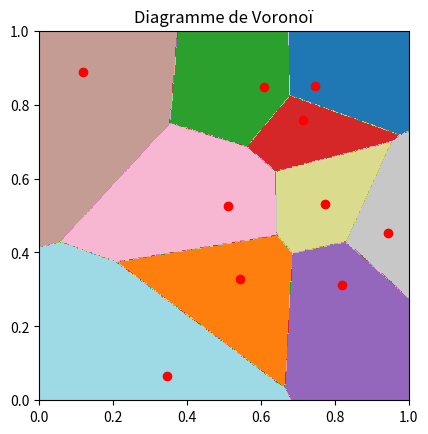

Here is the Python script that generated this plot:
import numpy as np  # Importation de la bibliothèque NumPy pour les calculs numériques
import matplotlib.pyplot as plt  # Importation de Matplotlib pour la visualisation

# Nombre de points aléatoires à générer
num_points = 10

# Générer des points aléatoires dans un espace 2D
points = np.random.rand(num_points, 2)

# Définir la taille de la grille pour la visualisation
grid_size = 500

# Créer une grille de points couvrant l'espace 2D de 0 à 1
x = np.linspace(0, 1, grid_size)  # Points uniformément répartis sur l'axe x
y = np.linspace(0, 1, grid_size)  # Points uniformément répartis sur l'axe y
X, Y = np.meshgrid(x, y)  # Créer une grille de coordonnées en combinant x et y
grid_points = np.c_[X.ravel(), Y.ravel()]  # Aplatir les matrices X et Y en une liste de points 2D

# Calculer les distances entre chaque point de la grille et les points aléatoires
# Utiliser la distance euclidienne pour mesurer les distances
distances = np.sqrt(((grid_points[:, None, :] - points[None, :, :]) ** 2).sum(axis=2))

# Trouver l'indice du point aléatoire le plus proche pour chaque point de la grille
closest_points = np.argmin(distances, axis=1)

# Reshaper l'indice des points les plus proches à la forme de la grille
voronoi_cells = closest_points.reshape(grid_size, grid_size)

# Visualiser le diagramme de Voronoï
plt.imshow(voronoi_cells, extent=(0, 1, 0, 1), origin='lower', cmap='tab20')  # Afficher les cellules de Voronoï
plt.scatter(points[:, 0], points[:, 1], color='red')  # Ajouter les points aléatoires sur le diagramme en rouge
plt.title("Diagramme de Voronoï")  # Ajouter un titre au diagramme
plt.show()  # Afficher le diagramme
